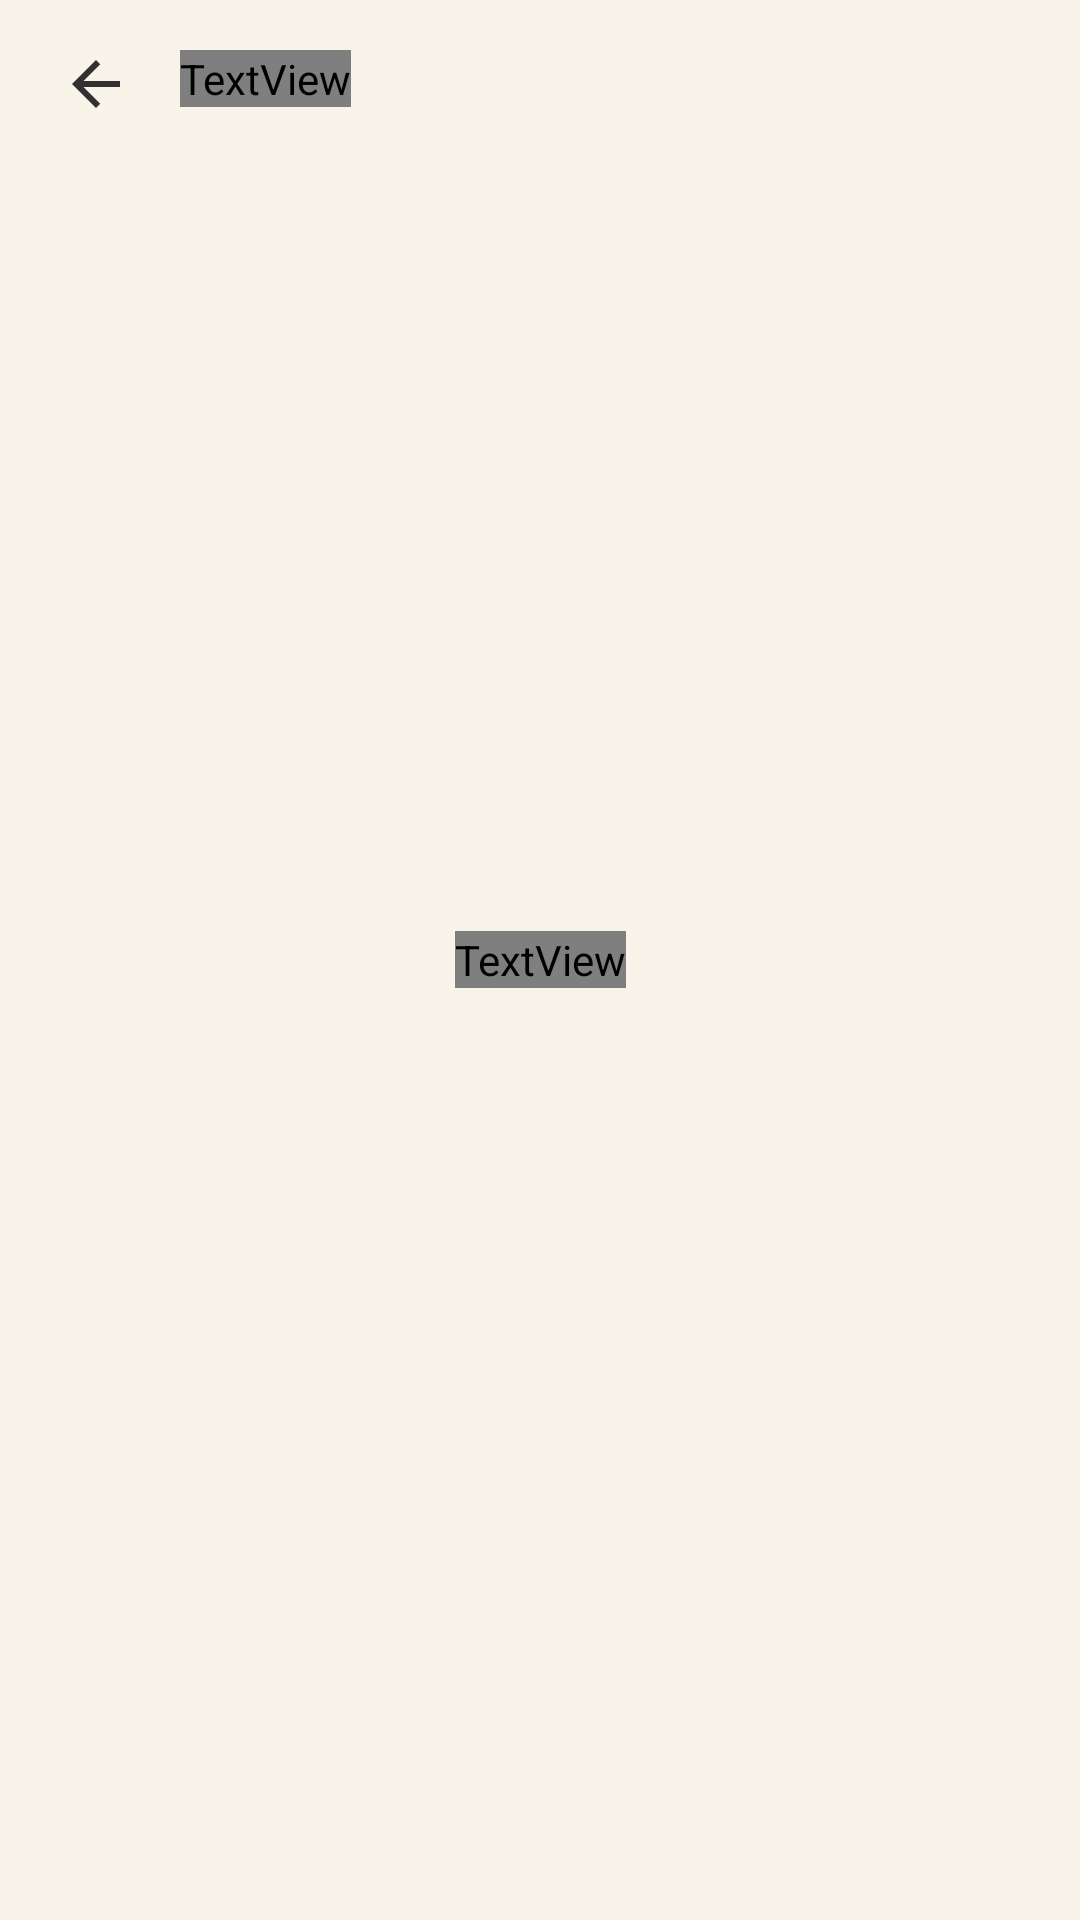

Layout XML and referenced resources for this Android screen:
<!-- AndroidManifest.xml: application theme Theme.RotangCalculator -->
<!-- res/layout/activity_result.xml -->
<?xml version="1.0" encoding="utf-8"?>
<androidx.constraintlayout.widget.ConstraintLayout xmlns:android="http://schemas.android.com/apk/res/android"
    xmlns:app="http://schemas.android.com/apk/res-auto"
    xmlns:tools="http://schemas.android.com/tools"
    android:layout_width="match_parent"
    android:layout_height="match_parent"
    android:background="@color/background"
    tools:context=".presentation.ResultActivity">

    <com.google.android.material.appbar.AppBarLayout
        android:id="@+id/appBarLayout"
        android:layout_width="match_parent"
        android:layout_height="wrap_content"
        app:layout_constraintEnd_toEndOf="parent"
        app:layout_constraintStart_toStartOf="parent"
        app:layout_constraintTop_toTopOf="parent">

        <androidx.constraintlayout.widget.ConstraintLayout
            android:layout_width="match_parent"
            android:layout_height="match_parent">

            <androidx.appcompat.widget.Toolbar
                android:id="@+id/myToolbar"
                android:layout_width="match_parent"
                android:layout_height="wrap_content"
                android:background="@color/background"
                android:minHeight="?attr/actionBarSize"
                android:theme="?attr/actionBarTheme"
                app:layout_constraintEnd_toEndOf="parent"
                app:layout_constraintStart_toStartOf="parent"
                app:layout_constraintTop_toTopOf="parent" />

            <ImageView
                android:id="@+id/icBack"
                android:layout_width="wrap_content"
                android:layout_height="wrap_content"
                android:layout_marginStart="20dp"
                android:contentDescription="@string/back_description"
                android:onClick="onClickBack"
                app:layout_constraintBottom_toBottomOf="parent"
                app:layout_constraintStart_toStartOf="parent"
                app:layout_constraintTop_toTopOf="parent"
                app:srcCompat="@drawable/ic_arrow_back"
                tools:ignore="TouchTargetSizeCheck" />

            <TextView
                android:id="@+id/textView"
                android:layout_width="wrap_content"
                android:layout_height="wrap_content"
                android:layout_marginStart="16dp"
                android:layout_marginBottom="4dp"
                android:fontFamily="@font/roboto_medium"
                android:text="@string/result"
                android:textColor="@color/content"
                android:textSize="18sp"
                app:layout_constraintBottom_toBottomOf="parent"
                app:layout_constraintStart_toEndOf="@id/icBack"
                app:layout_constraintTop_toTopOf="parent" />
        </androidx.constraintlayout.widget.ConstraintLayout>

    </com.google.android.material.appbar.AppBarLayout>

    <TextView
        android:id="@+id/textViewResult"
        android:layout_width="wrap_content"
        android:layout_height="wrap_content"
        android:fontFamily="@font/roboto_medium"
        android:textColor="@color/content"
        android:textSize="70sp"
        app:layout_constraintBottom_toBottomOf="parent"
        app:layout_constraintEnd_toEndOf="parent"
        app:layout_constraintStart_toStartOf="parent"
        app:layout_constraintTop_toBottomOf="@+id/appBarLayout"
        app:layout_constraintVertical_bias="0.45" />

</androidx.constraintlayout.widget.ConstraintLayout>
<!-- resources referenced by this layout -->
<resources>
  <color name="background">#F9F4EA</color>
  <color name="content">#323031</color>
  <!-- drawable ic_arrow_back (drawable) -->
  <vector android:height="24dp" android:tint="#323031"
      android:viewportHeight="24" android:viewportWidth="24"
      android:width="24dp" xmlns:android="http://schemas.android.com/apk/res/android">
      <path android:fillColor="@android:color/white" android:pathData="M20,11H7.83l5.59,-5.59L12,4l-8,8 8,8 1.41,-1.41L7.83,13H20v-2z"/>
  </vector>
  <string name="back_description">Кнопка повернутися назад</string>
  <string name="result">Результат</string>
  <style name="Theme.RotangCalculator" parent="Theme.MaterialComponents.DayNight.NoActionBar">
          
          <item name="colorPrimary">@color/black</item>
          <item name="colorPrimaryVariant">@color/black</item>
          <item name="colorOnPrimary">@color/content</item>
          
          <item name="colorSecondary">@color/teal_200</item>
          <item name="colorSecondaryVariant">@color/teal_700</item>
          <item name="colorOnSecondary">@color/black</item>
          
          <item name="android:statusBarColor" tools:targetApi="l">@color/black </item>
  
          
  
      </style>
  <color name="black">#FF000000</color>
  <color name="teal_200">#FF03DAC5</color>
  <color name="teal_700">#FF018786</color>
</resources>
